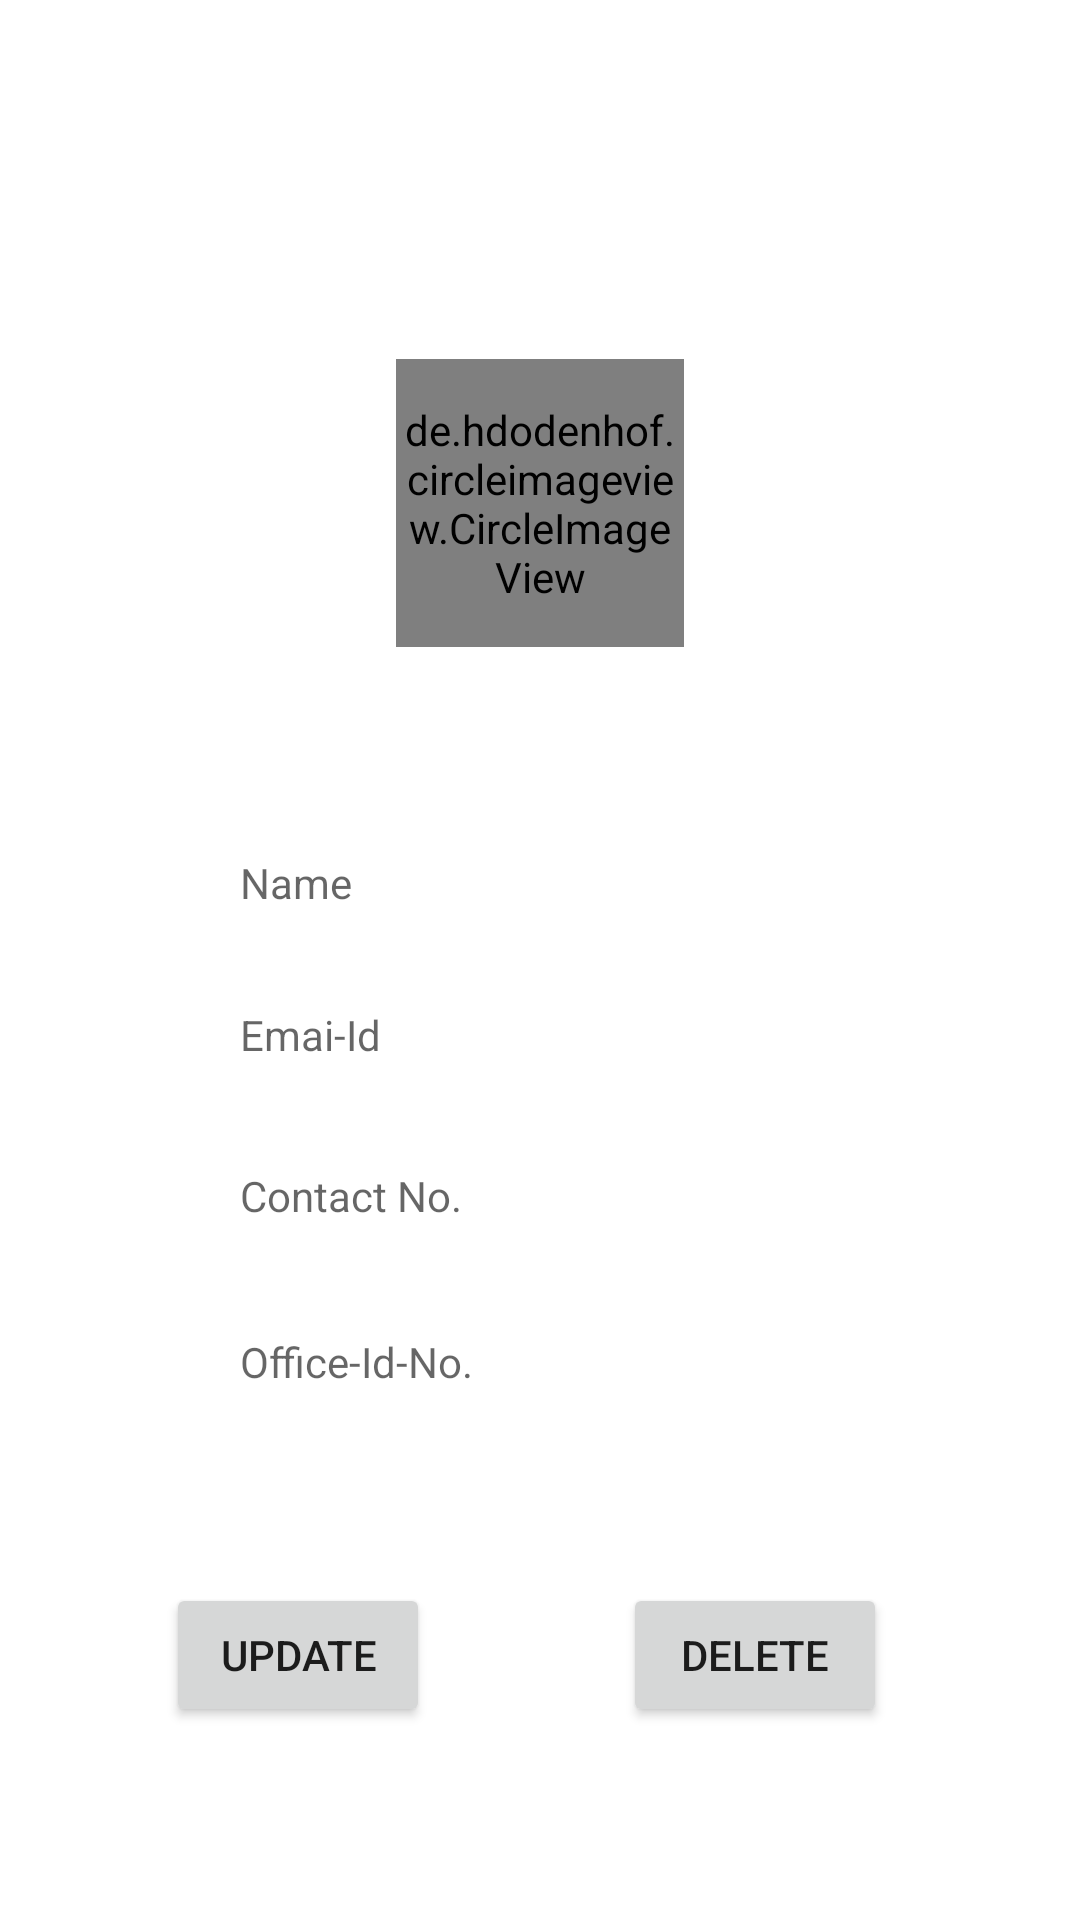

Write the Android layout XML for this screen, with the resource values it uses.
<!-- AndroidManifest.xml: application theme Theme.TakingContacts -->
<!-- res/layout/activity_profile.xml -->
<?xml version="1.0" encoding="utf-8"?>
<androidx.constraintlayout.widget.ConstraintLayout xmlns:android="http://schemas.android.com/apk/res/android"
    xmlns:app="http://schemas.android.com/apk/res-auto"
    xmlns:tools="http://schemas.android.com/tools"
    android:layout_width="match_parent"
    android:layout_height="match_parent"
    tools:context=".ProfileActivity">

    <Button
        android:id="@+id/btn_update"
        android:layout_width="wrap_content"
        android:layout_height="wrap_content"
        android:text="Update"
        app:layout_constraintBottom_toBottomOf="parent"
        app:layout_constraintEnd_toEndOf="parent"
        app:layout_constraintHorizontal_bias="0.204"
        app:layout_constraintStart_toStartOf="parent"
        app:layout_constraintTop_toBottomOf="@+id/profile_officeInfo" />

    <Button
        android:id="@+id/btn_delete"
        android:layout_width="wrap_content"
        android:layout_height="wrap_content"
        android:text="Delete"
        app:layout_constraintBottom_toBottomOf="parent"
        app:layout_constraintEnd_toEndOf="parent"
        app:layout_constraintStart_toEndOf="@+id/btn_update"
        app:layout_constraintTop_toBottomOf="@+id/profile_officeInfo" />

    <TextView
        android:id="@+id/profile_officeInfo"
        android:layout_width="200dp"
        android:layout_height="wrap_content"
        android:hint="Office-Id-No."
        app:layout_constraintBottom_toBottomOf="parent"
        app:layout_constraintEnd_toEndOf="parent"
        app:layout_constraintStart_toStartOf="parent"
        app:layout_constraintTop_toBottomOf="@+id/profile_contact"
        app:layout_constraintVertical_bias="0.17000002" />

    <TextView
        android:id="@+id/profile_contact"
        android:layout_width="200dp"
        android:layout_height="wrap_content"
        android:hint="Contact No."
        app:layout_constraintBottom_toBottomOf="parent"
        app:layout_constraintEnd_toEndOf="parent"
        app:layout_constraintStart_toStartOf="parent"
        app:layout_constraintTop_toBottomOf="@+id/profile_emailId"
        app:layout_constraintVertical_bias="0.13" />

    <TextView
        android:id="@+id/profile_emailId"
        android:layout_width="200dp"
        android:layout_height="wrap_content"
        android:hint="Emai-Id"
        app:layout_constraintBottom_toBottomOf="parent"
        app:layout_constraintEnd_toEndOf="parent"
        app:layout_constraintStart_toStartOf="parent"
        app:layout_constraintTop_toBottomOf="@+id/profile_name"
        app:layout_constraintVertical_bias="0.100000024" />

    <TextView
        android:id="@+id/profile_name"
        android:layout_width="200dp"
        android:layout_height="wrap_content"
        android:hint="Name"
        app:layout_constraintBottom_toBottomOf="parent"
        app:layout_constraintEnd_toEndOf="parent"
        app:layout_constraintStart_toStartOf="parent"
        app:layout_constraintTop_toBottomOf="@+id/imageView"
        app:layout_constraintVertical_bias="0.17000002" />

    <de.hdodenhof.circleimageview.CircleImageView
        android:id="@+id/imageView"
        android:layout_width="96dp"
        android:layout_height="96dp"
        android:src="@drawable/person1"
        app:civ_border_color="#FF000000"
        app:civ_border_width="2dp"
        app:layout_constraintBottom_toBottomOf="parent"
        app:layout_constraintEnd_toEndOf="parent"
        app:layout_constraintStart_toStartOf="parent"
        app:layout_constraintTop_toTopOf="parent"
        app:layout_constraintVertical_bias="0.22000003"
        tools:ignore="MissingClass" />
</androidx.constraintlayout.widget.ConstraintLayout>
<!-- resources referenced by this layout -->
<resources>
  <style name="Theme.TakingContacts" parent="Theme.MaterialComponents.DayNight.DarkActionBar">
          
          <item name="colorPrimary">@color/purple_500</item>
          <item name="colorPrimaryVariant">@color/purple_700</item>
          <item name="colorOnPrimary">@color/white</item>
          
          <item name="colorSecondary">@color/teal_200</item>
          <item name="colorSecondaryVariant">@color/teal_700</item>
          <item name="colorOnSecondary">@color/black</item>
          
          <item name="android:statusBarColor">?attr/colorPrimaryVariant</item>
          
      </style>
  <!-- not gathered from this repository: default colours our renderer supplied (Android Studio template values) -->
  <color name="purple_500">#FF6200EE</color>
  <color name="purple_700">#FF3700B3</color>
  <color name="teal_200">#FF03DAC5</color>
  <color name="teal_700">#FF018786</color>
  <color name="black">#FF000000</color>
  <color name="white">#FFFFFFFF</color>
</resources>
